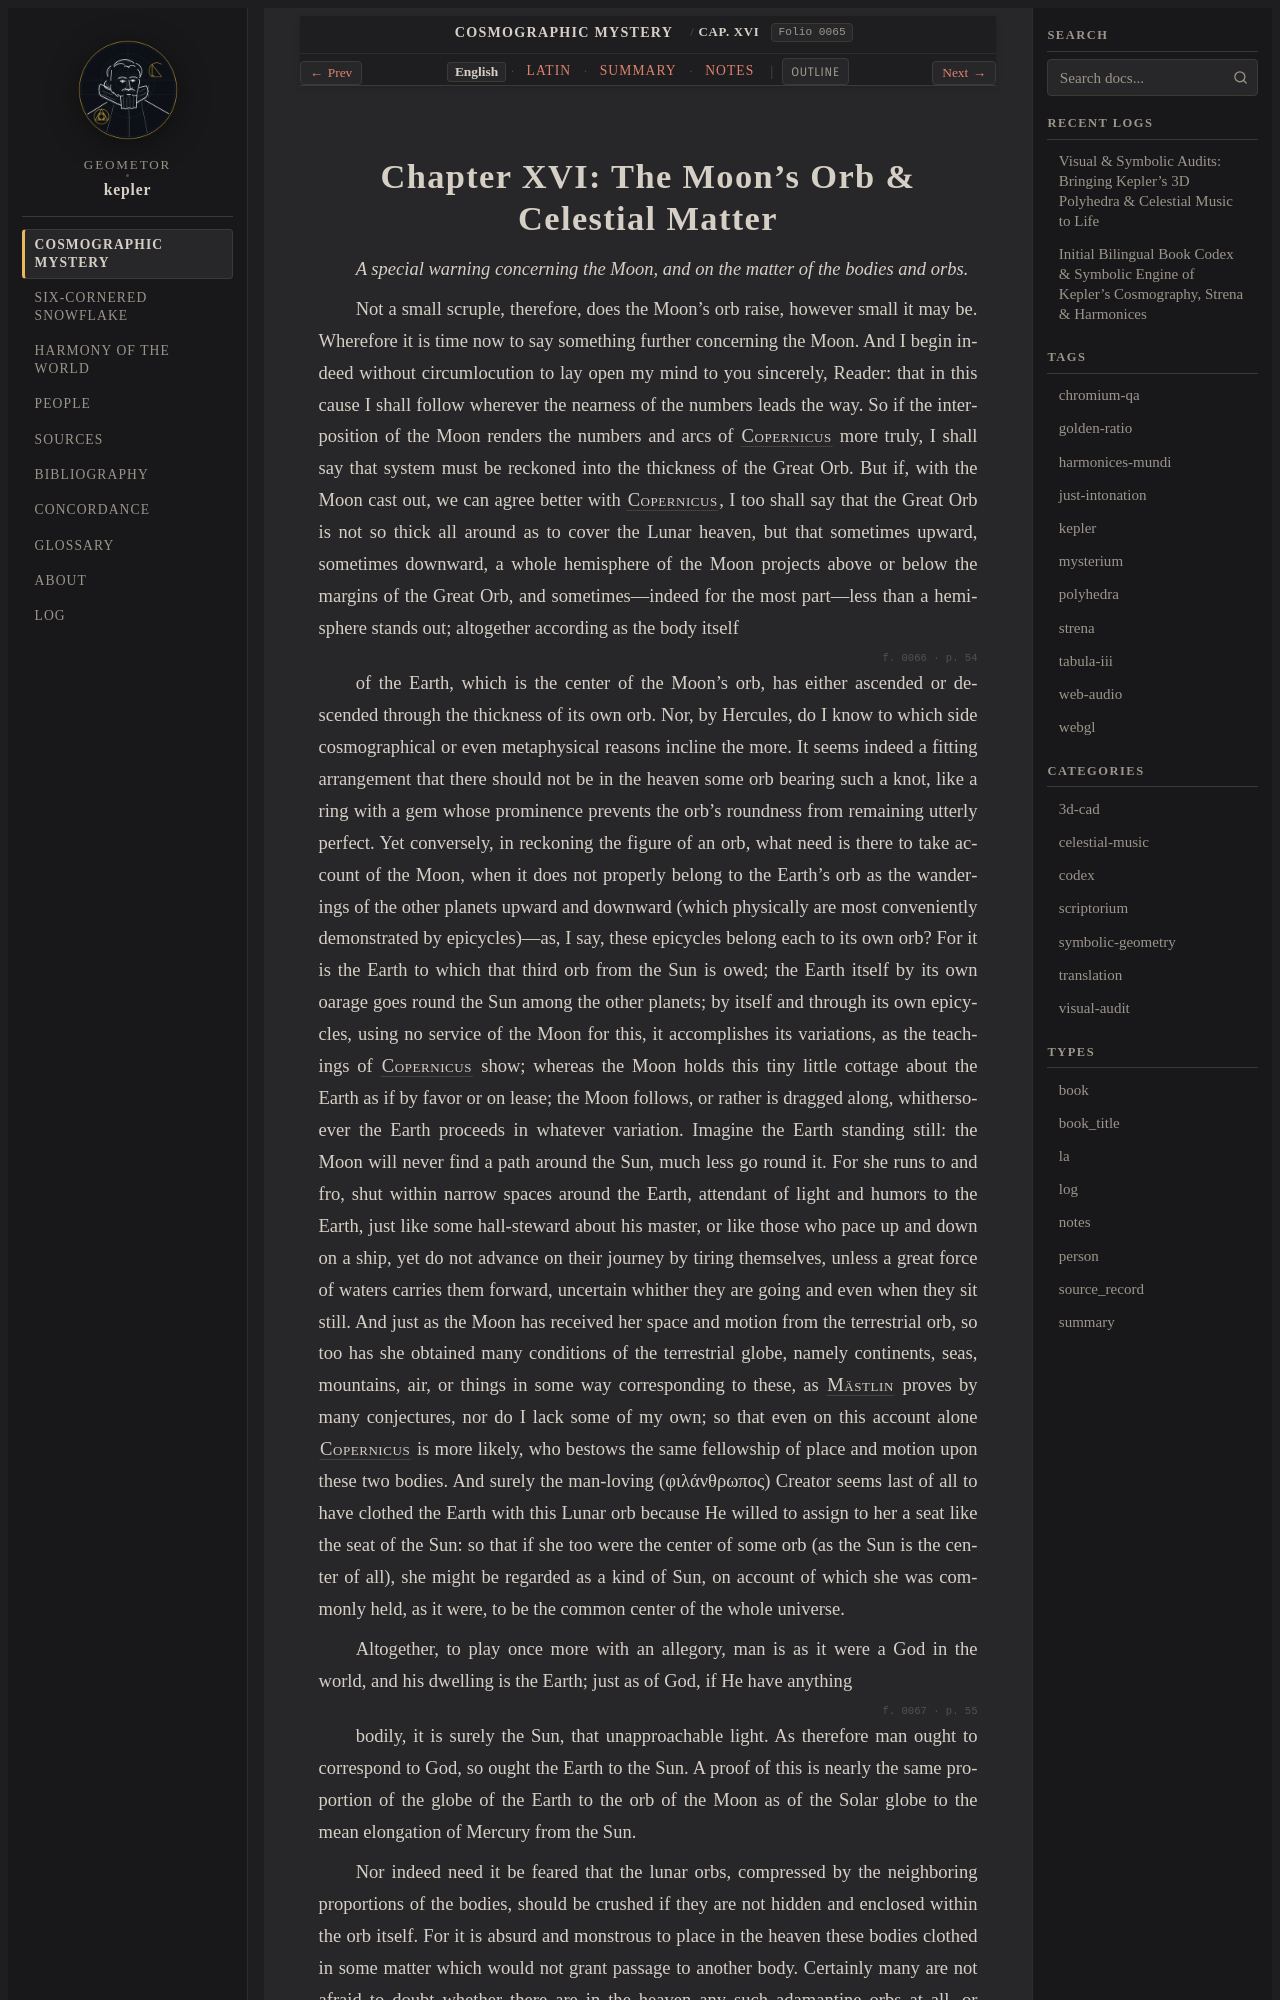

repository: geometor/kepler · page: mysterium_cosmographicum/cap_16/index.html · generator: sphinx

:layout: book
:canonical_id: Cap. XVI
:order: 17
:folio: mysterium_cosmographicum:0065

.. _mc-cap_16-en:
.. _mc-cap_16:

Chapter XVI: The Moon's Orb & Celestial Matter
==============================================

.. folio:: mysterium_cosmographicum:0065
   :page: p. 53

*A special warning concerning the Moon, and on the matter of the bodies and orbs.*

Not a small scruple, therefore, does the Moon's orb raise, however small it may be. Wherefore it is time now to say something further concerning the Moon.
And I begin indeed without circumlocution to lay open my mind to you sincerely, Reader: that in this cause I shall follow wherever the nearness of the numbers leads the way. So if the interposition of the Moon renders the numbers and arcs of :person:`Copernicus <copernicus>` more truly, I shall say that system must be reckoned into the thickness of the Great Orb.
But if, with the Moon cast out, we can agree better with :person:`Copernicus <copernicus>`, I too shall say that the Great Orb is not so thick all around as to cover the Lunar heaven, but that sometimes upward, sometimes downward, a whole hemisphere of the Moon projects above or below the margins of the Great Orb, and sometimes—indeed for the most part—less than a hemisphere stands out;
altogether according as the body itself

.. folio:: mysterium_cosmographicum:0066
   :page: p. 54

of the Earth, which is the center of the Moon's orb, has either ascended or descended through the thickness of its own orb. Nor, by Hercules, do I know to which side cosmographical or even metaphysical reasons incline the more.
It seems indeed a fitting arrangement that there should not be in the heaven some orb bearing such a knot, like a ring with a gem whose prominence prevents the orb's roundness from remaining utterly perfect. Yet conversely, in reckoning the figure of an orb, what need is there to take account of the Moon, when it does not properly belong to the Earth's orb as the wanderings of the other planets upward and downward
(which physically are most conveniently demonstrated by epicycles)—as, I say, these epicycles belong each to its own orb? For it is the Earth to which that third orb from the Sun is owed; the Earth itself by its own oarage goes round the Sun among the other planets; by itself and through its own epicycles, using no service of the Moon for this, it accomplishes its variations, as the teachings of :person:`Copernicus <copernicus>` show;
whereas the Moon holds this tiny little cottage about the Earth as if by favor or on lease; the Moon follows, or rather is dragged along, whithersoever the Earth proceeds in whatever variation. Imagine the Earth standing still: the Moon will never find a path around the Sun, much less go round it. For she runs to and fro, shut within narrow spaces around the Earth, attendant of light and humors to the Earth,
just like some hall-steward about his master, or like those who pace up and down on a ship, yet do not advance on their journey by tiring themselves, unless a great force of waters carries them forward, uncertain whither they are going and even when they sit still. And just as the Moon has received her space and motion from the terrestrial orb, so too has she obtained many conditions of the terrestrial globe,
namely continents, seas, mountains, air, or things in some way corresponding to these, as :person:`Mästlin <maestlin>` proves by many conjectures, nor do I lack some of my own; so that even on this account alone :person:`Copernicus <copernicus>` is more likely, who bestows the same fellowship of place and motion upon these two bodies. And surely the man-loving (φιλάνθρωπος) Creator seems last of all to have clothed the Earth
with this Lunar orb because He willed to assign to her a seat like the seat of the Sun: so that if she too were the center of some orb (as the Sun is the center of all), she might be regarded as a kind of Sun, on account of which she was commonly held, as it were, to be the common center of the whole universe.

Altogether, to play once more with an allegory, man is as it were a God in the world, and his dwelling is the Earth; just as of God, if He have anything

.. folio:: mysterium_cosmographicum:0067
   :page: p. 55
